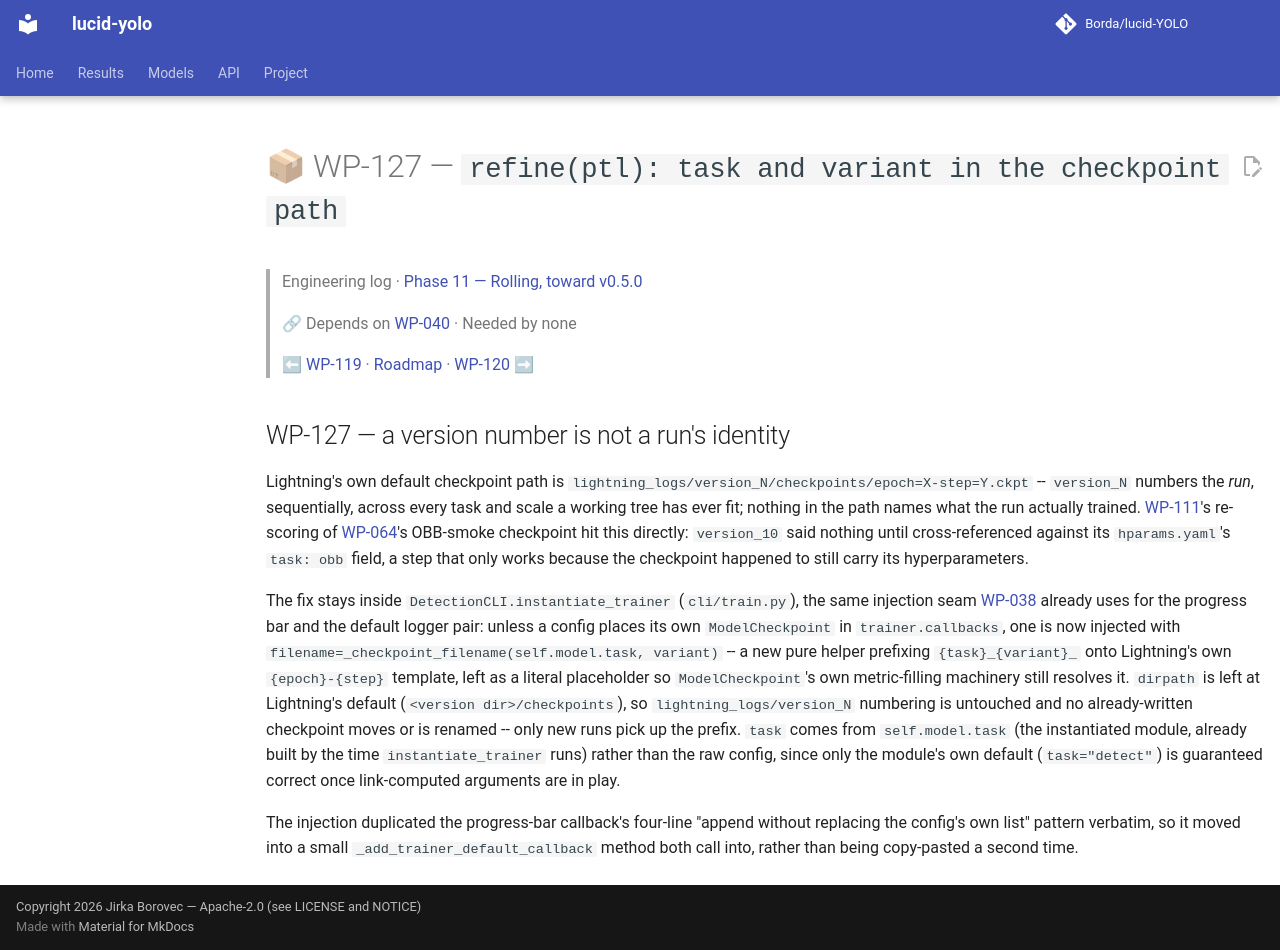

repository: Borda/lucid-YOLO · page: work_packages/wp-127/index.html · generator: mkdocs

# 📦 WP-127 — `refine(ptl): task and variant in the checkpoint path`

> Engineering log · [Phase 11 — Rolling, toward v0.5.0](../engineering/phase-11-rolling.md)
>
> 🔗 Depends on [WP-040](../work_packages/wp-040.md) · Needed by none
>
> ⬅ [WP-119](../work_packages/wp-119.md) · [Roadmap](../ROADMAP.md) · [WP-120](../work_packages/wp-120.md) ➡

<!-- --8<-- [start:engineering] -->

## WP-127 — a version number is not a run's identity

<a id="wp-127"></a>

Lightning's own default checkpoint path is `lightning_logs/version_N/checkpoints/epoch=X-step=Y.ckpt` -- `version_N` numbers the *run*, sequentially, across every task and scale a working tree has ever fit; nothing in the path names what the run actually trained. [WP-111](../work_packages/wp-111.md)'s re-scoring of [WP-064](../work_packages/wp-064.md)'s OBB-smoke checkpoint hit this directly: `version_10` said nothing until cross-referenced against its `hparams.yaml`'s `task: obb` field, a step that only works because the checkpoint happened to still carry its hyperparameters.

The fix stays inside `DetectionCLI.instantiate_trainer` (`cli/train.py`), the same injection seam [WP-038](../work_packages/wp-038.md) already uses for the progress bar and the default logger pair: unless a config places its own `ModelCheckpoint` in `trainer.callbacks`, one is now injected with `filename=_checkpoint_filename(self.model.task, variant)` -- a new pure helper prefixing `{task}_{variant}_` onto Lightning's own `{epoch}-{step}` template, left as a literal placeholder so `ModelCheckpoint`'s own metric-filling machinery still resolves it. `dirpath` is left at Lightning's default (`<version dir>/checkpoints`), so `lightning_logs/version_N` numbering is untouched and no already-written checkpoint moves or is renamed -- only new runs pick up the prefix. `task` comes from `self.model.task` (the instantiated module, already built by the time `instantiate_trainer` runs) rather than the raw config, since only the module's own default (`task="detect"`) is guaranteed correct once link-computed arguments are in play.

The injection duplicated the progress-bar callback's four-line "append without replacing the config's own list" pattern verbatim, so it moved into a small `_add_trainer_default_callback` method both call into, rather than being copy-pasted a second time.

<!-- --8<-- [end:engineering] -->
